Run: headless pygame with SDL's dummy video driver; simulated clock (each Clock.tick advances the game by its frame time, no real sleeping); random seed 0; keys injected as events and as key.get_pressed() state; no mouse input.
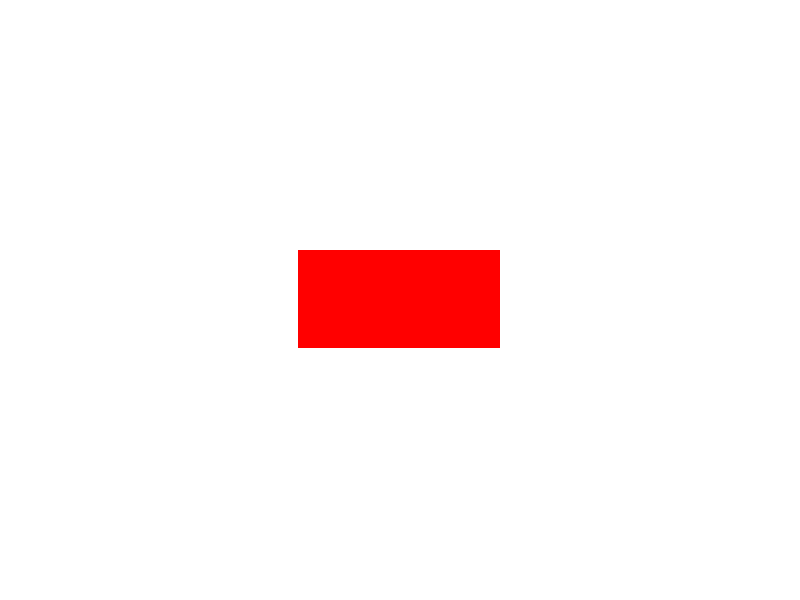
Frame 1 of 4 · flips 1–60 · no input
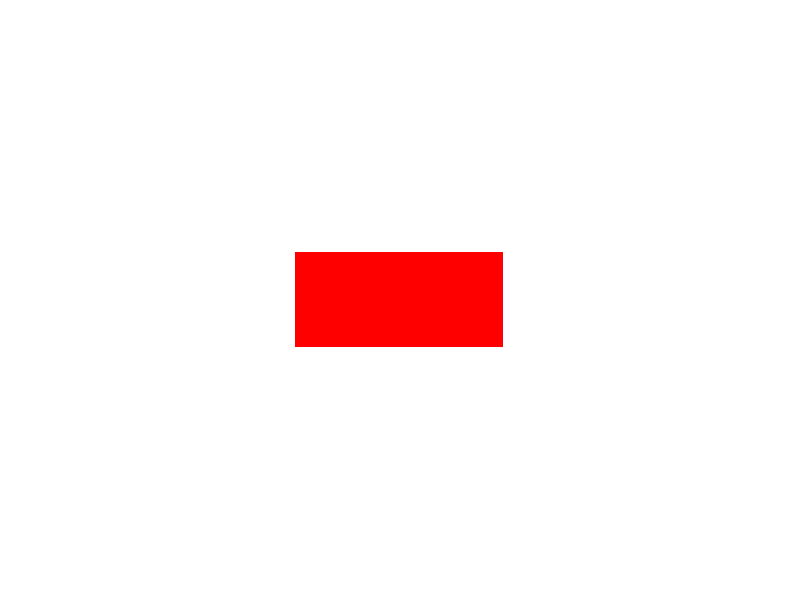
Frame 2 of 4 · flips 61–180 · tapped SPACE, RETURN · held RIGHT (→), D
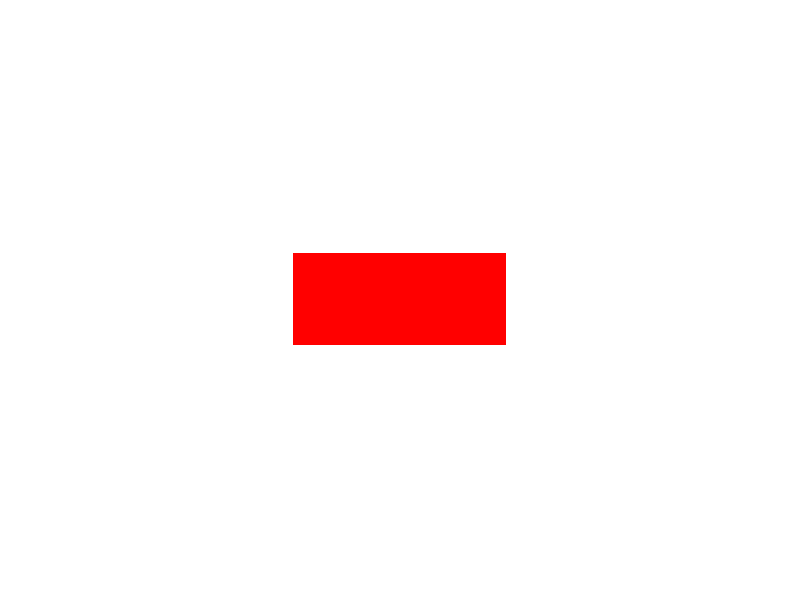
Frame 3 of 4 · flips 181–300 · held DOWN (↓), S
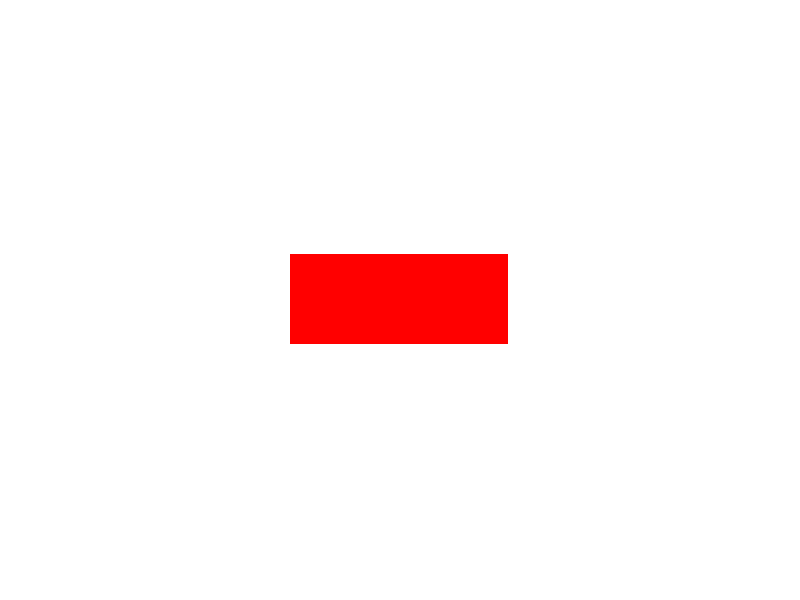
Frame 4 of 4 · flips 301–420 · held LEFT (←), A, UP (↑), W

The pygame program that drew these frames:

import math
import pygame

if __name__ == "__main__":
    
    pygame.init()
    pygame.display.set_caption("Hello World!")
    screen = pygame.display.set_mode((800, 600))

    clock = pygame.time.Clock()
    time_running_ms = 0

    running = True
    while running:
        for event in pygame.event.get():
            if event.type == pygame.QUIT:
                running = False
        time_running_ms += clock.tick()

        screen.fill((255, 255, 255))

        width = 200 + 25 * math.sin(time_running_ms / 150)
        height = 100 + 25 * math.sin(time_running_ms / 300)
        pygame.draw.rect(screen, (255, 0, 0), pygame.Rect(-width/2 + 400, -height/2 + 300, width, height))

        pygame.display.update()

    pygame.quit()
